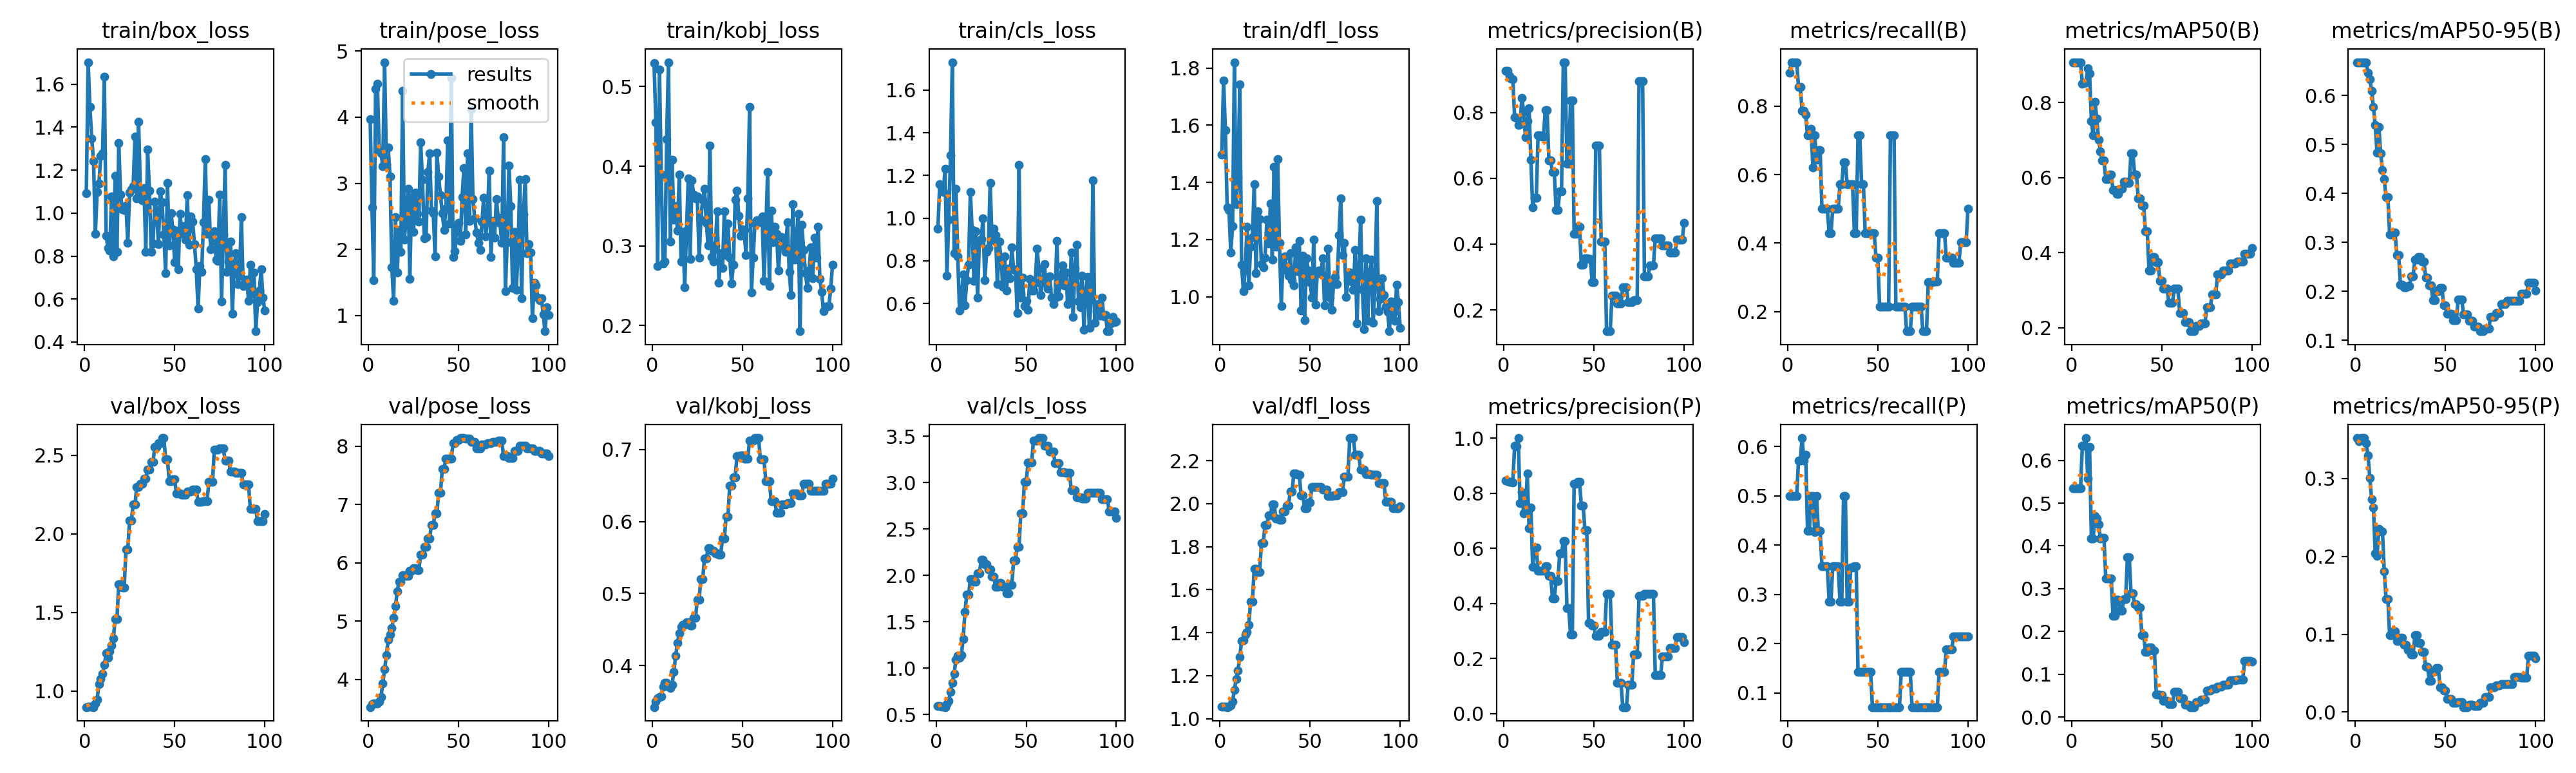

Data behind this chart, as committed beside it:
epoch, time, train/box_loss, train/pose_loss, train/kobj_loss, train/cls_loss, train/dfl_loss, metrics/precision(B), metrics/recall(B), metrics/mAP50(B), metrics/mAP50-95(B), metrics/precision(P), metrics/recall(P), metrics/mAP50(P), metrics/mAP50-95(P), val/box_loss, val/pose_loss, val/kobj_loss, val/cls_loss, val/dfl_loss, lr/pg0, lr/pg1, lr/pg2
1, 1.055, 1.092, 3.973, 0.5297, 0.9495, 1.497, 0.9262, 0.8979, 0.9073, 0.6679, 0.8459, 0.5, 0.5346, 0.3519, 0.8982, 3.523, 0.3423, 0.5905, 1.058, 0, 0, 0
2, 1.381, 1.703, 2.638, 0.4552, 1.159, 1.757, 0.9266, 0.9286, 0.9073, 0.6682, 0.8443, 0.5, 0.5345, 0.3478, 0.9003, 3.571, 0.35, 0.5887, 1.058, 1.9802e-05, 1.9802e-05, 1.9802e-05
3, 1.703, 1.493, 1.533, 0.2746, 1.146, 1.583, 0.9106, 0.9286, 0.9073, 0.6682, 0.8417, 0.5, 0.5345, 0.3518, 0.9022, 3.584, 0.3543, 0.5824, 1.055, 3.9208e-05, 3.9208e-05, 3.9208e-05
4, 1.997, 1.348, 4.426, 0.5211, 1.122, 1.312, 0.9038, 0.9286, 0.9073, 0.6682, 0.8411, 0.5, 0.5345, 0.3517, 0.8986, 3.587, 0.3566, 0.582, 1.054, 5.8218e-05, 5.8218e-05, 5.8218e-05
5, 2.276, 1.241, 4.502, 0.3894, 1.233, 1.303, 0.9005, 0.9286, 0.9073, 0.6684, 0.8393, 0.5, 0.5345, 0.3518, 0.8978, 3.585, 0.3573, 0.5804, 1.057, 7.6832e-05, 7.6832e-05, 7.6832e-05
6, 2.622, 0.9028, 3.505, 0.2779, 0.7293, 1.155, 0.786, 0.8571, 0.8507, 0.6682, 0.972, 0.5714, 0.6345, 0.3451, 0.9199, 3.619, 0.3705, 0.6111, 1.062, 9.505e-05, 9.505e-05, 9.505e-05
7, 3.019, 1.099, 3.453, 0.2801, 0.9939, 1.246, 0.7843, 0.8571, 0.851, 0.6462, 0.9698, 0.5714, 0.6349, 0.3295, 0.9477, 3.697, 0.3759, 0.6475, 1.081, 0.0001129, 0.0001129, 0.0001129
8, 3.399, 1.138, 3.262, 0.4343, 1.296, 1.82, 0.7632, 0.7857, 0.8525, 0.6332, 1, 0.617, 0.6522, 0.3005, 1.042, 3.933, 0.3757, 0.7463, 1.133, 0.0001303, 0.0001303, 0.0001303
9, 3.738, 1.266, 4.831, 0.5306, 1.73, 1.323, 0.7648, 0.7857, 0.8906, 0.6098, 0.7633, 0.5714, 0.558, 0.2737, 1.078, 4.166, 0.3704, 0.8455, 1.184, 0.0001473, 0.0001473, 0.0001473
10, 4.08, 1.278, 3.288, 0.3054, 0.8375, 1.418, 0.8442, 0.7751, 0.8766, 0.5767, 0.803, 0.5833, 0.6309, 0.2629, 1.109, 4.414, 0.3685, 0.9424, 1.224, 0.000164, 0.000164, 0.000164
11, 4.416, 1.634, 3.543, 0.4078, 1.138, 1.744, 0.8033, 0.7143, 0.7496, 0.5395, 0.7271, 0.4286, 0.4168, 0.2035, 1.168, 4.676, 0.3738, 1.091, 1.288, 0.0001802, 0.0001802, 0.0001802
12, 4.764, 0.8937, 3.104, 0.3328, 0.8197, 1.111, 0.7246, 0.7143, 0.7122, 0.483, 0.7326, 0.4286, 0.4179, 0.2002, 1.239, 4.774, 0.3917, 1.133, 1.361, 0.000196, 0.000196, 0.000196
13, 5.123, 0.8368, 1.733, 0.3497, 0.5672, 1.018, 0.7736, 0.733, 0.8027, 0.5365, 0.8705, 0.5, 0.4695, 0.2352, 1.212, 4.88, 0.4139, 1.111, 1.365, 0.0002115, 0.0002115, 0.0002115
14, 5.57, 0.8244, 1.22, 0.3189, 0.6126, 1.094, 0.8127, 0.6213, 0.7565, 0.4824, 0.6727, 0.5, 0.4644, 0.2318, 1.254, 5.053, 0.4316, 1.138, 1.391, 0.0002265, 0.0002265, 0.0002265
15, 5.922, 1.079, 2.492, 0.3897, 0.737, 1.245, 0.6565, 0.7143, 0.7014, 0.4485, 0.7486, 0.4257, 0.4502, 0.2322, 1.291, 5.251, 0.4446, 1.314, 1.405, 0.0002412, 0.0002412, 0.0002412
16, 6.258, 0.7976, 1.65, 0.2801, 0.5921, 1.04, 0.5121, 0.6429, 0.6701, 0.4292, 0.5331, 0.5, 0.4172, 0.181, 1.333, 5.511, 0.4535, 1.605, 1.438, 0.0002555, 0.0002555, 0.0002555
17, 6.856, 1.175, 2.295, 0.3175, 0.7092, 1.174, 0.5402, 0.6723, 0.6449, 0.3922, 0.6026, 0.4286, 0.4184, 0.1453, 1.459, 5.676, 0.4561, 1.792, 1.545, 0.0002693, 0.0002693, 0.0002693
18, 7.415, 0.8207, 1.966, 0.2481, 0.7804, 1.21, 0.5402, 0.6723, 0.6449, 0.3922, 0.6026, 0.4286, 0.4184, 0.1453, 1.459, 5.676, 0.4561, 1.792, 1.545, 0.0002828, 0.0002828, 0.0002828
19, 8.862, 1.326, 4.397, 0.3191, 1.121, 1.393, 0.7314, 0.5, 0.5957, 0.3163, 0.5175, 0.3571, 0.3233, 0.0986, 1.68, 5.79, 0.4602, 1.957, 1.698, 0.0002958, 0.0002958, 0.0002958
20, 9.582, 1.087, 2.15, 0.3846, 0.9433, 1.083, 0.7314, 0.5, 0.5957, 0.3163, 0.5175, 0.3571, 0.3233, 0.0986, 1.68, 5.79, 0.4602, 1.957, 1.698, 0.0003085, 0.0003085, 0.0003085
21, 9.956, 1.017, 2.49, 0.2833, 0.7073, 1.299, 0.7278, 0.5, 0.6081, 0.3204, 0.5182, 0.3571, 0.3246, 0.1036, 1.659, 5.776, 0.4556, 1.934, 1.683, 0.0003208, 0.0003208, 0.0003208
22, 10.3, 1.013, 2.919, 0.3819, 0.9373, 1.271, 0.7278, 0.5, 0.6081, 0.3204, 0.5182, 0.3571, 0.3246, 0.1036, 1.659, 5.776, 0.4556, 1.934, 1.683, 0.0003327, 0.0003327, 0.0003327
23, 10.67, 1.034, 1.556, 0.3643, 0.6286, 1.115, 0.808, 0.4286, 0.5672, 0.2741, 0.5338, 0.2857, 0.236, 0.09096, 1.901, 5.864, 0.4665, 2.022, 1.816, 0.0003442, 0.0003442, 0.0003442
24, 11.04, 0.8629, 2.792, 0.3598, 0.8895, 1.103, 0.808, 0.4286, 0.5672, 0.2741, 0.5338, 0.2857, 0.236, 0.09096, 1.901, 5.864, 0.4665, 2.022, 1.816, 0.0003553, 0.0003553, 0.0003553
25, 11.42, 1.096, 2.26, 0.362, 0.9016, 1.136, 0.6536, 0.5, 0.556, 0.2133, 0.4986, 0.3571, 0.2744, 0.0952, 2.084, 5.903, 0.4918, 2.167, 1.901, 0.000366, 0.000366, 0.000366
26, 11.77, 1.11, 2.863, 0.2853, 1, 1.269, 0.6536, 0.5, 0.556, 0.2133, 0.4986, 0.3571, 0.2744, 0.0952, 2.084, 5.903, 0.4918, 2.167, 1.901, 0.0003763, 0.0003763, 0.0003763
27, 12.25, 1.127, 2.539, 0.3332, 0.7084, 1.186, 0.6183, 0.5, 0.5703, 0.2079, 0.4175, 0.3571, 0.2492, 0.08629, 2.189, 5.878, 0.5203, 2.122, 1.946, 0.0003862, 0.0003862, 0.0003862
28, 12.62, 1.355, 2.422, 0.3583, 0.8412, 1.325, 0.6183, 0.5, 0.5703, 0.2079, 0.4175, 0.3571, 0.2492, 0.08629, 2.189, 5.878, 0.5203, 2.122, 1.946, 0.0003957, 0.0003957, 0.0003957
29, 12.99, 1.067, 3.619, 0.3718, 0.8607, 1.131, 0.5044, 0.5714, 0.5893, 0.2107, 0.4815, 0.2857, 0.2753, 0.07947, 2.298, 6.135, 0.549, 2.064, 1.998, 0.0004048, 0.0004048, 0.0004048
30, 13.34, 1.426, 3.058, 0.3288, 1.166, 1.455, 0.5044, 0.5714, 0.5893, 0.2107, 0.4815, 0.2857, 0.2753, 0.07947, 2.298, 6.135, 0.549, 2.064, 1.998, 0.0004135, 0.0004135, 0.0004135
31, 13.71, 1.1, 2.17, 0.3005, 0.8964, 1.175, 0.5598, 0.6361, 0.5849, 0.2309, 0.581, 0.5, 0.3736, 0.07385, 2.317, 6.278, 0.5632, 1.99, 1.932, 0.0004218, 0.0004218, 0.0004218
32, 14.03, 1.06, 2.183, 0.4257, 0.9504, 1.481, 0.5598, 0.6361, 0.5849, 0.2309, 0.581, 0.5, 0.3736, 0.07385, 2.317, 6.278, 0.5632, 1.99, 1.932, 0.0004297, 0.0004297, 0.0004297
33, 14.38, 1.118, 3.17, 0.286, 0.92, 1.188, 0.9532, 0.5714, 0.6655, 0.2642, 0.6269, 0.2857, 0.2887, 0.09842, 2.349, 6.422, 0.5596, 1.879, 1.925, 0.0004372, 0.0004372, 0.0004372
34, 14.71, 0.8209, 3.457, 0.2802, 0.6906, 0.9682, 0.9532, 0.5714, 0.6655, 0.2642, 0.6269, 0.2857, 0.2887, 0.09842, 2.349, 6.422, 0.5596, 1.879, 1.925, 0.0004444, 0.0004444, 0.0004444
35, 15.27, 1.296, 2.585, 0.3005, 0.8902, 1.135, 0.644, 0.5714, 0.6086, 0.27, 0.3828, 0.3546, 0.2632, 0.08854, 2.408, 6.654, 0.556, 1.916, 1.963, 0.0004511, 0.0004511, 0.0004511
36, 15.85, 1.106, 2.549, 0.3436, 0.8081, 1.141, 0.644, 0.5714, 0.6086, 0.27, 0.3828, 0.3546, 0.2632, 0.08854, 2.408, 6.654, 0.556, 1.916, 1.963, 0.0004574, 0.0004574, 0.0004574
37, 16.25, 0.8182, 1.89, 0.2534, 0.6795, 1.092, 0.8363, 0.4286, 0.5453, 0.2606, 0.2869, 0.3571, 0.2554, 0.07734, 2.46, 6.843, 0.5544, 1.88, 1.992, 0.0004634, 0.0004634, 0.0004634
38, 16.62, 0.858, 3.46, 0.291, 0.8206, 1.073, 0.8363, 0.4286, 0.5453, 0.2606, 0.2869, 0.3571, 0.2554, 0.07734, 2.46, 6.843, 0.5544, 1.88, 1.992, 0.0004689, 0.0004689, 0.0004689
39, 17.11, 1.053, 3.102, 0.2724, 0.6602, 1.153, 0.4308, 0.7143, 0.5265, 0.2283, 0.8348, 0.1429, 0.1918, 0.05812, 2.551, 7.206, 0.5763, 1.808, 2.056, 0.0004741, 0.0004741, 0.0004741
40, 17.44, 1.013, 2.82, 0.3437, 0.7641, 1.058, 0.4308, 0.7143, 0.5265, 0.2283, 0.8348, 0.1429, 0.1918, 0.05812, 2.551, 7.206, 0.5763, 1.808, 2.056, 0.0004788, 0.0004788, 0.0004788
41, 17.79, 0.8546, 2.542, 0.288, 0.7177, 1.04, 0.4522, 0.5714, 0.4563, 0.212, 0.8413, 0.1429, 0.1529, 0.04035, 2.578, 7.617, 0.6072, 1.896, 2.141, 0.0004832, 0.0004832, 0.0004832
42, 18.12, 1.102, 2.298, 0.3279, 0.8618, 1.172, 0.4522, 0.5714, 0.4563, 0.212, 0.8413, 0.1429, 0.1529, 0.04035, 2.578, 7.617, 0.6072, 1.896, 2.141, 0.0004872, 0.0004872, 0.0004872
43, 18.47, 1.05, 2.62, 0.2852, 0.7615, 1.088, 0.3365, 0.4286, 0.3516, 0.1818, 0.7548, 0.1429, 0.1629, 0.0527, 2.609, 7.786, 0.6502, 2.159, 2.135, 0.0004907, 0.0004907, 0.0004907
44, 18.83, 0.9007, 3.652, 0.2529, 0.7558, 1.195, 0.3365, 0.4286, 0.3516, 0.1818, 0.7548, 0.1429, 0.1629, 0.0527, 2.609, 7.786, 0.6502, 2.159, 2.135, 0.0004939, 0.0004939, 0.0004939
45, 19.19, 0.7196, 2.394, 0.2759, 0.5565, 0.9524, 0.3563, 0.4286, 0.3886, 0.2004, 0.6659, 0.1429, 0.1547, 0.05658, 2.476, 7.792, 0.6612, 2.308, 2.038, 0.0004967, 0.0004967, 0.0004967
46, 19.53, 1.139, 4.596, 0.3583, 1.249, 1.143, 0.3563, 0.4286, 0.3886, 0.2004, 0.6659, 0.1429, 0.1547, 0.05658, 2.476, 7.792, 0.6612, 2.308, 2.038, 0.0004991, 0.0004991, 0.0004991
47, 19.89, 0.8509, 1.888, 0.369, 0.6282, 0.9188, 0.355, 0.4286, 0.3739, 0.2074, 0.3299, 0.07143, 0.05295, 0.03139, 2.334, 8.054, 0.6908, 2.671, 1.978, 0.000501, 0.000501, 0.000501
48, 20.21, 1, 1.971, 0.338, 0.7203, 1.135, 0.355, 0.4286, 0.3739, 0.2074, 0.3299, 0.07143, 0.05295, 0.03139, 2.334, 8.054, 0.6908, 2.671, 1.978, 0.0005026, 0.0005026, 0.0005026
49, 20.58, 0.9261, 2.322, 0.3125, 0.5899, 1.092, 0.2834, 0.3571, 0.3253, 0.171, 0.3184, 0.07143, 0.05095, 0.02736, 2.346, 8.112, 0.6923, 3.011, 2.007, 0.0005038, 0.0005038, 0.0005038
50, 20.9, 0.771, 2.405, 0.3205, 0.6118, 1.051, 0.2834, 0.3571, 0.3253, 0.171, 0.3184, 0.07143, 0.05095, 0.02736, 2.346, 8.112, 0.6923, 3.011, 2.007, 0.0005046, 0.0005046, 0.0005046
51, 21.29, 0.9178, 2.124, 0.3199, 0.5697, 0.9964, 0.6999, 0.2143, 0.3049, 0.1547, 0.2816, 0.07143, 0.0375, 0.01666, 2.255, 8.142, 0.6875, 3.215, 2.079, 0.000505, 0.000505, 0.000505
52, 21.78, 0.7372, 2.794, 0.2885, 0.7144, 1.2, 0.6999, 0.2143, 0.3049, 0.1547, 0.2816, 0.07143, 0.0375, 0.01666, 2.255, 8.142, 0.6875, 3.215, 2.079, 0.000505, 0.000505, 0.000505
53, 22.13, 0.9972, 3.231, 0.3592, 0.6608, 0.9723, 0.6999, 0.2143, 0.3049, 0.1547, 0.2816, 0.07143, 0.0375, 0.01666, 2.255, 8.142, 0.6875, 3.215, 2.079, 0.0005046, 0.0005046, 0.0005046
54, 22.76, 0.9028, 2.227, 0.4745, 0.6595, 1.089, 0.4081, 0.2143, 0.2674, 0.1407, 0.2955, 0.07143, 0.03076, 0.0123, 2.249, 8.134, 0.7127, 3.456, 2.076, 0.0005038, 0.0005038, 0.0005038
55, 23.88, 0.9402, 3.449, 0.2417, 0.6963, 1.092, 0.4081, 0.2143, 0.2674, 0.1407, 0.2955, 0.07143, 0.03076, 0.0123, 2.249, 8.134, 0.7127, 3.456, 2.076, 0.0005026, 0.0005026, 0.0005026
56, 24.32, 0.8755, 2.433, 0.2853, 0.857, 1.08, 0.4081, 0.2143, 0.2674, 0.1407, 0.2955, 0.07143, 0.03076, 0.0123, 2.249, 8.134, 0.7127, 3.456, 2.076, 0.000501, 0.000501, 0.000501
57, 24.7, 1.082, 4.119, 0.3291, 0.7647, 1.135, 0.1351, 0.7143, 0.3036, 0.183, 0.4351, 0.07143, 0.05902, 0.01296, 2.268, 8.077, 0.716, 3.481, 2.067, 0.0004991, 0.0004991, 0.0004991
58, 25.06, 0.8534, 2.757, 0.3323, 0.6388, 0.9698, 0.1351, 0.7143, 0.3036, 0.183, 0.4351, 0.07143, 0.05902, 0.01296, 2.268, 8.077, 0.716, 3.481, 2.067, 0.0004967, 0.0004967, 0.0004967
59, 25.41, 0.9846, 2.469, 0.3317, 0.7016, 1.024, 0.1351, 0.7143, 0.3036, 0.183, 0.4351, 0.07143, 0.05902, 0.01296, 2.268, 8.077, 0.716, 3.481, 2.067, 0.0004939, 0.0004939, 0.0004939
60, 25.78, 0.9594, 2.257, 0.33, 0.7858, 1.168, 0.2427, 0.2143, 0.2384, 0.1529, 0.2486, 0.07143, 0.04385, 0.00642, 2.282, 7.968, 0.6862, 3.395, 2.035, 0.0004908, 0.0004908, 0.0004908
... 40 more rows
